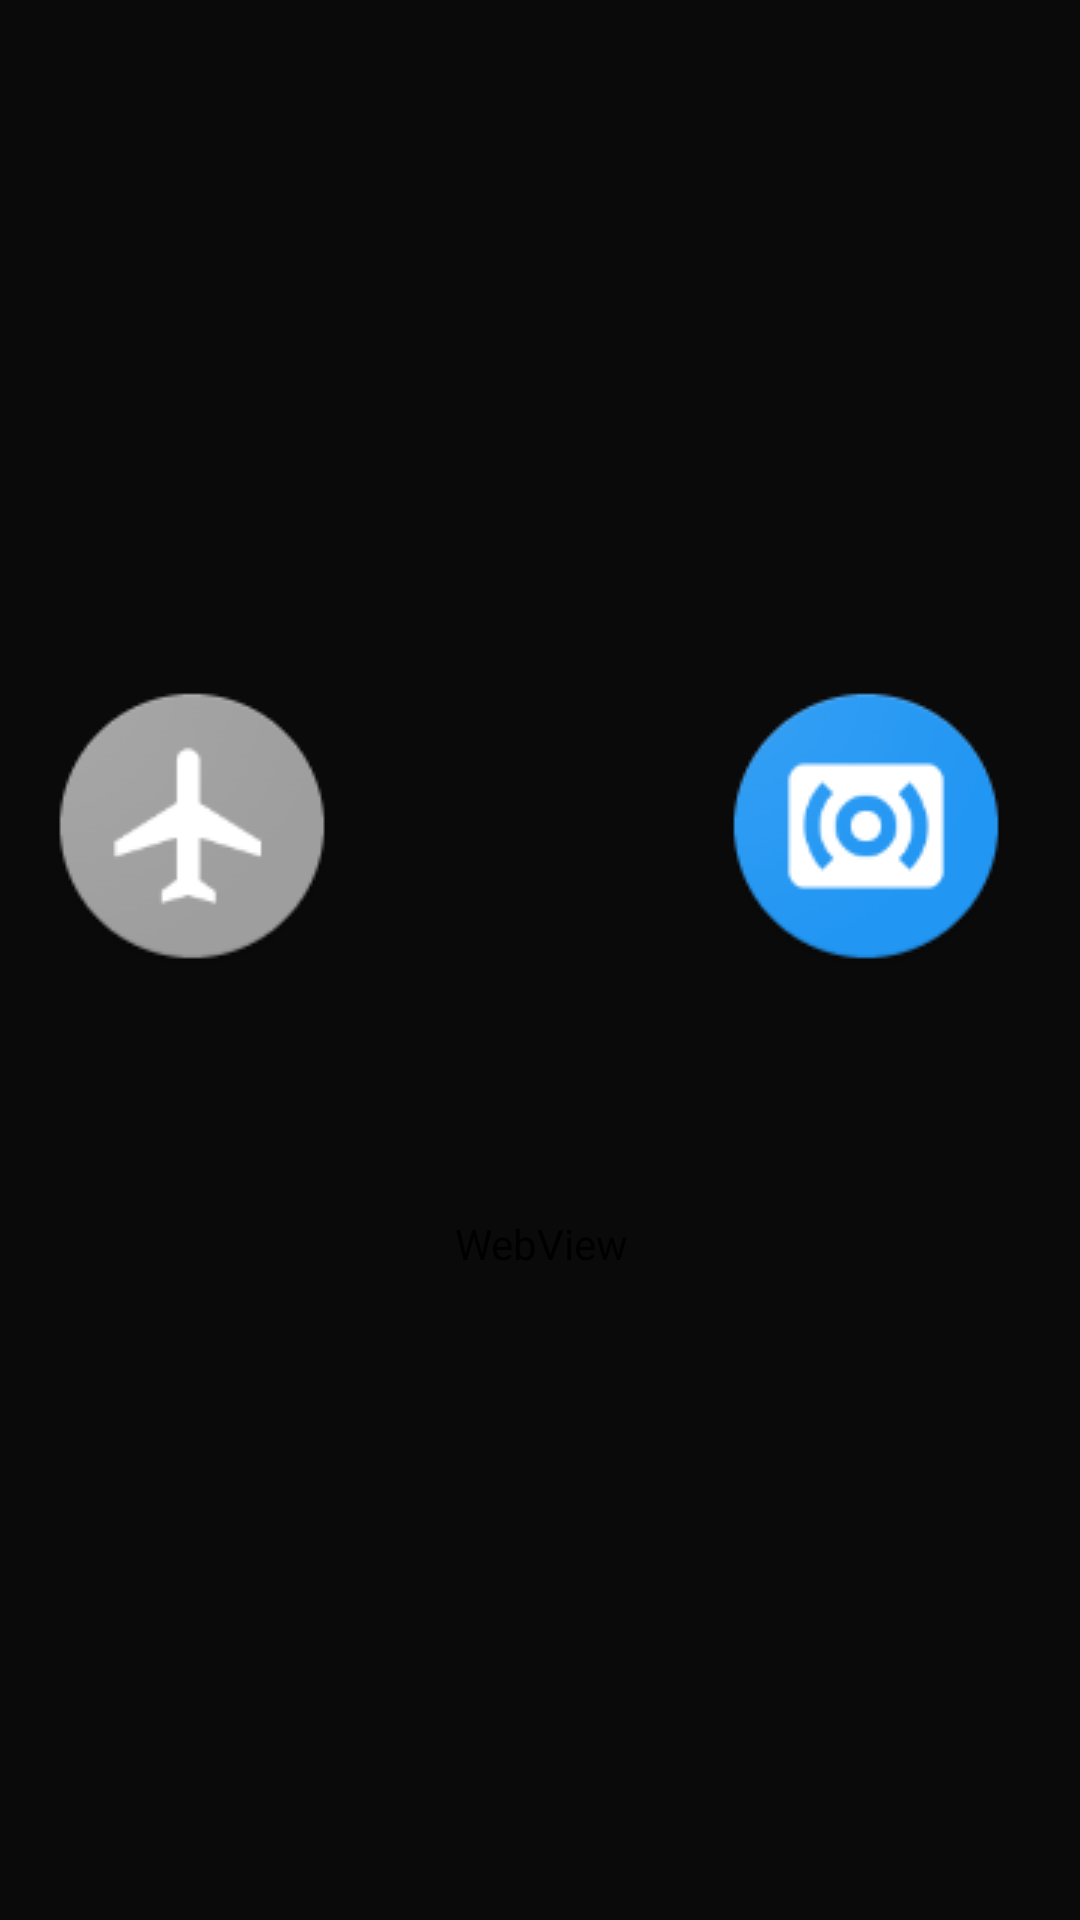

Layout XML and referenced resources for this Android screen:
<!-- AndroidManifest.xml: application theme Theme.Sangrah -->
<!-- res/layout/activity_utilitites.xml -->
<?xml version="1.0" encoding="utf-8"?>
<androidx.constraintlayout.widget.ConstraintLayout xmlns:android="http://schemas.android.com/apk/res/android"
    xmlns:app="http://schemas.android.com/apk/res-auto"
    xmlns:tools="http://schemas.android.com/tools"
    android:layout_width="match_parent"
    android:layout_height="match_parent"
    android:background="#0B0A0A"
    tools:context=".Utilitites">

    <Button
        android:id="@+id/button2"
        android:layout_width="421dp"
        android:layout_height="51dp"
        android:layout_marginTop="765dp"
        android:background="#FA9602"
        android:backgroundTint="#FA9602"
        android:text="V"
        android:textAlignment="center"
        android:textSize="20sp"
        android:textStyle="bold"
        app:backgroundTint="@null"
        app:layout_constraintBottom_toBottomOf="parent"
        app:layout_constraintEnd_toEndOf="parent"
        app:layout_constraintStart_toStartOf="parent"
        app:layout_constraintTop_toTopOf="parent"
        app:layout_constraintVertical_bias="1.0" />

    <ImageButton
        android:id="@+id/imageButton10"
        android:layout_width="120dp"
        android:layout_height="120dp"
        android:background="#00FFFFFF"
        app:layout_constraintBottom_toBottomOf="parent"
        app:layout_constraintEnd_toEndOf="parent"
        app:layout_constraintHorizontal_bias="0.017"
        app:layout_constraintStart_toStartOf="parent"
        app:layout_constraintTop_toTopOf="parent"
        app:layout_constraintVertical_bias="0.064"
        tools:srcCompat="@drawable/w2" />

    <ImageButton
        android:id="@+id/imageButton11"
        android:layout_width="120dp"
        android:layout_height="120dp"
        android:background="#00FFFFFF"
        app:layout_constraintBottom_toBottomOf="parent"
        app:layout_constraintEnd_toEndOf="parent"
        app:layout_constraintHorizontal_bias="0.498"
        app:layout_constraintStart_toStartOf="parent"
        app:layout_constraintTop_toTopOf="parent"
        app:layout_constraintVertical_bias="0.234"
        tools:srcCompat="@drawable/bof" />

    <ImageButton
        android:id="@+id/imageButton12"
        android:layout_width="120dp"
        android:layout_height="120dp"
        android:background="#00FFFFFF"
        app:layout_constraintBottom_toBottomOf="parent"
        app:layout_constraintEnd_toEndOf="parent"
        app:layout_constraintHorizontal_bias="0.903"
        app:layout_constraintStart_toEndOf="@+id/imageButton10"
        app:layout_constraintTop_toTopOf="parent"
        app:layout_constraintVertical_bias="0.064"
        tools:srcCompat="@drawable/fof" />

    <ImageButton
        android:id="@+id/imageButton13"
        android:layout_width="120dp"
        android:layout_height="120dp"
        android:background="#00FFFFFF"
        app:layout_constraintBottom_toBottomOf="parent"
        app:layout_constraintEnd_toEndOf="parent"
        app:layout_constraintHorizontal_bias="0.017"
        app:layout_constraintStart_toStartOf="parent"
        app:layout_constraintTop_toBottomOf="@+id/imageButton10"
        app:layout_constraintVertical_bias="0.169"
        app:srcCompat="@drawable/aof" />

    <ImageButton
        android:id="@+id/imageButton14"
        android:layout_width="120dp"
        android:layout_height="120dp"
        android:background="#00FFFFFF"
        app:layout_constraintBottom_toBottomOf="parent"
        app:layout_constraintEnd_toEndOf="parent"
        app:layout_constraintHorizontal_bias="0.903"
        app:layout_constraintStart_toEndOf="@+id/imageButton13"
        app:layout_constraintTop_toBottomOf="@+id/imageButton12"
        app:layout_constraintVertical_bias="0.169"
        app:srcCompat="@drawable/snd" />

    <WebView
        android:id="@+id/webview"
        android:layout_width="405dp"
        android:layout_height="340dp"
        android:layout_marginStart="1dp"
        android:layout_marginEnd="1dp"
        android:background="#00FFFFFF"
        android:backgroundTint="#00FFFFFF"
        app:layout_constraintBottom_toBottomOf="@+id/button2"
        app:layout_constraintEnd_toEndOf="parent"
        app:layout_constraintStart_toStartOf="parent"
        app:layout_constraintTop_toTopOf="parent"
        app:layout_constraintVertical_bias="0.815" />

</androidx.constraintlayout.widget.ConstraintLayout>
<!-- resources referenced by this layout -->
<resources>
  <!-- drawable aof: png bitmap (drawable, 5647 bytes) -->
  <!-- drawable bof: png bitmap (drawable, 6024 bytes) -->
  <!-- drawable fof: png bitmap (drawable, 5642 bytes) -->
  <!-- drawable snd: png bitmap (drawable, 7409 bytes) -->
  <!-- drawable w2: png bitmap (drawable, 6228 bytes) -->
  <style name="Theme.Sangrah" parent="Base.Theme.Sangrah" />
  <style name="Base.Theme.Sangrah" parent="Theme.Material3.DayNight.NoActionBar">
          
          
      </style>
</resources>
